The GitHub repository dedihkurnia/skripsi contains a labelled image folder "skripsi" with 12 categories: gymnocalycium mihanovichii var. filadelfiense, p.leninghausii cv. albispina, Coryphantha laui, Coryphantha laui 22, Echinopsis peruviana, Gymnocalycium baldianum, Gymnocalycium mihanovichii, Mammillaria spinosissima f r, Opuntia microdasys, Parodia leninghausii, Parodia leungsi, Parodia leninghausii albispina. Examples follow, each with its label.

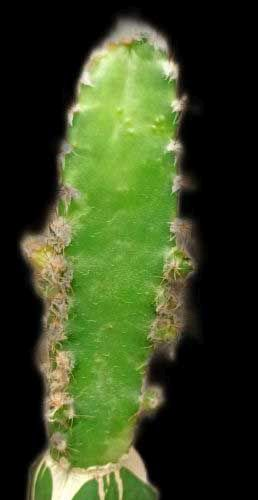
Label: Echinopsis peruviana

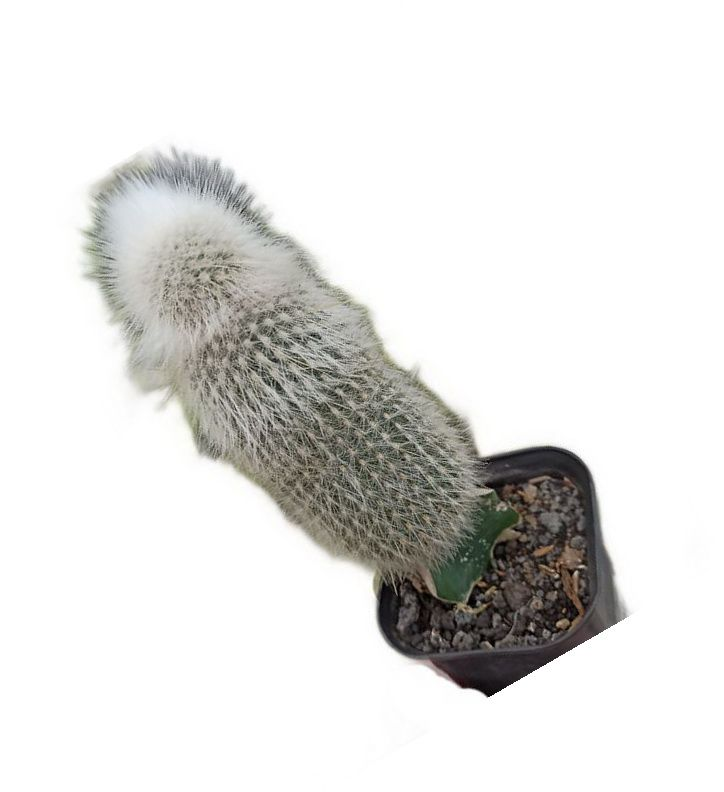
Label: Parodia leungsi

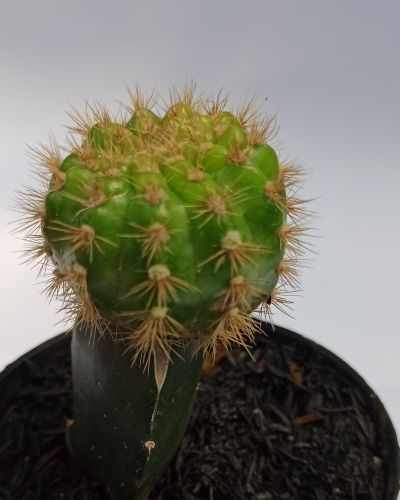
Label: gymnocalycium mihanovichii var. filadelfiense

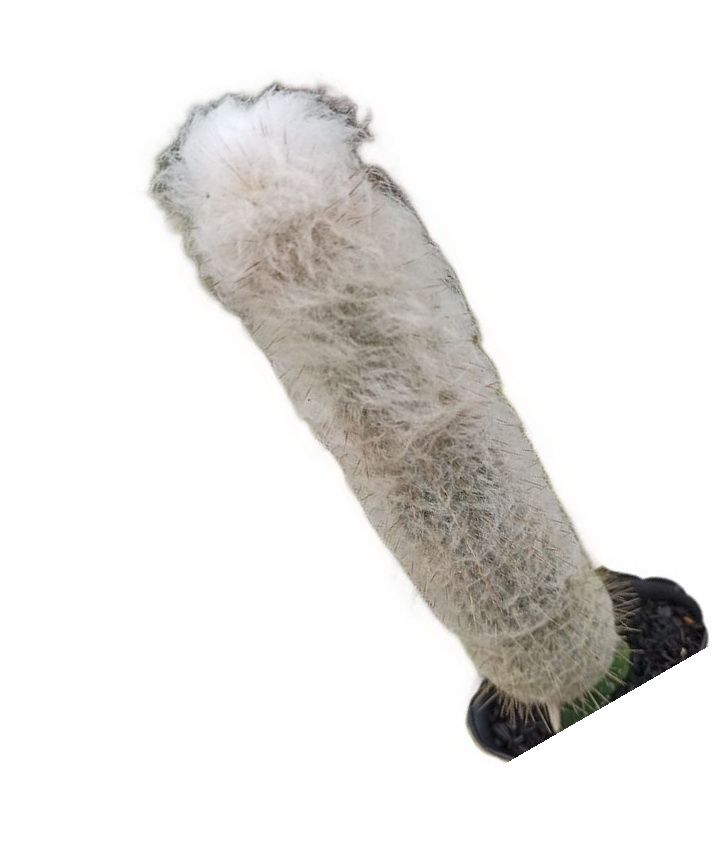
Label: Parodia leninghausii albispina

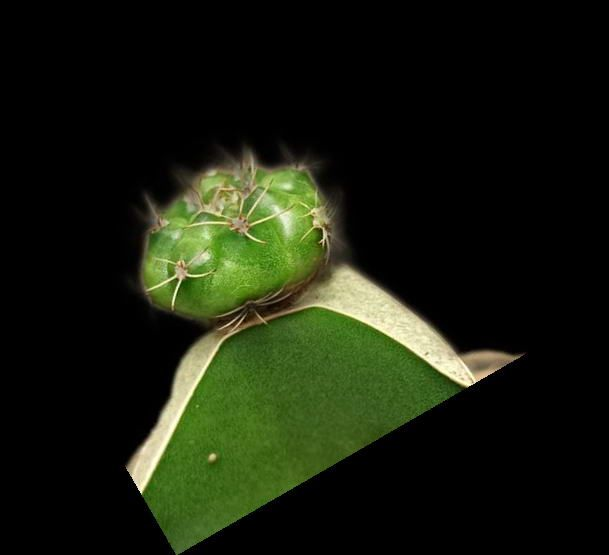
Label: Gymnocalycium baldianum

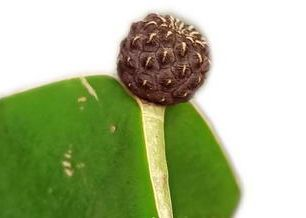
Label: Coryphantha laui
